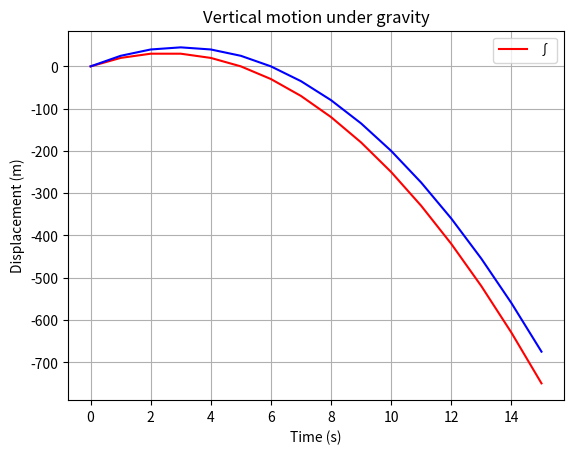

Write Python code to recreate this figure.
# Vertical motion under gravity. For understanding the importance of dt to be infinitesimaly small when integrating by using graphs. 
import matplotlib.pyplot as plt
import numpy as np

a = -10
s_f = 0
s_i = 0
dt = 1 # Change this value (time interval)
v = 30 # Change this value (initial velocity)
t = 15 # Change this value (time period)


tVal = 0
v_i = v
tList = []
sList = []

# Make a list of time at each instance. and also to make a list of dispacement.
# To make graph of integration
while tVal <= t:
    tList.append(tVal)

    if tVal != 0:
        v_i += a * dt
        s_i += v_i * dt
        sList.append(s_i)
    else:
        sList.append(s_i)
        
    tVal += dt

plt.plot(tList, sList, 'red')

# To make graph of correct displacemet values at each instance
tList = np.array(tList)
s_f = v * tList + 0.5 * a * tList ** 2

plt.plot(tList, s_f, 'blue')

# Set up the Graph
plt.title("Vertical motion under gravity")
plt.xlabel("Time (s)")
plt.ylabel("Displacement (m)")
plt.legend("∫")
plt.grid(True)

plt.show()